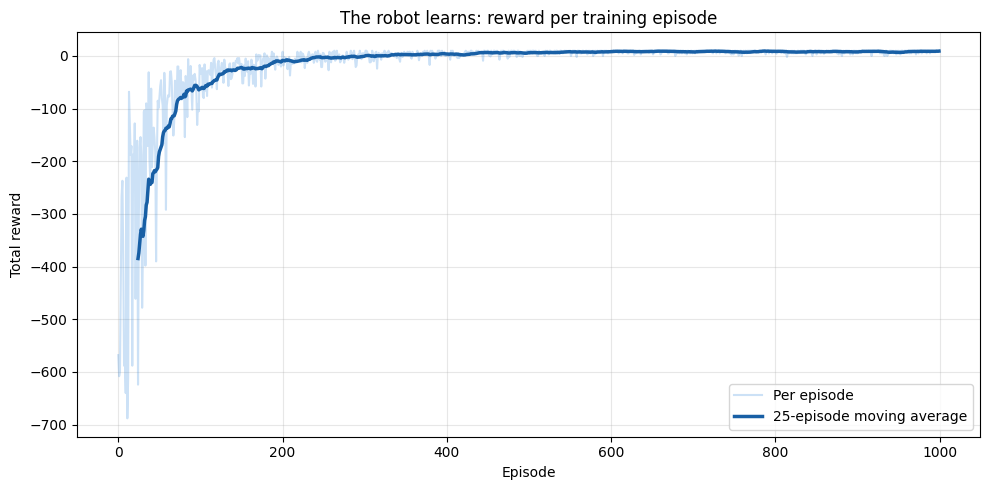
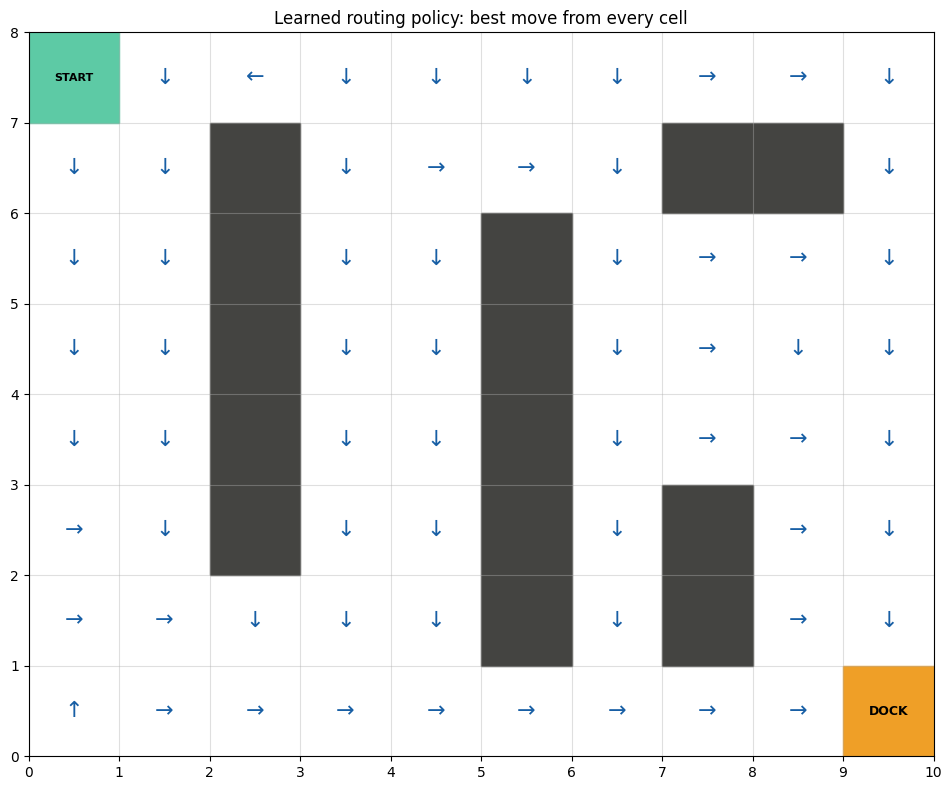
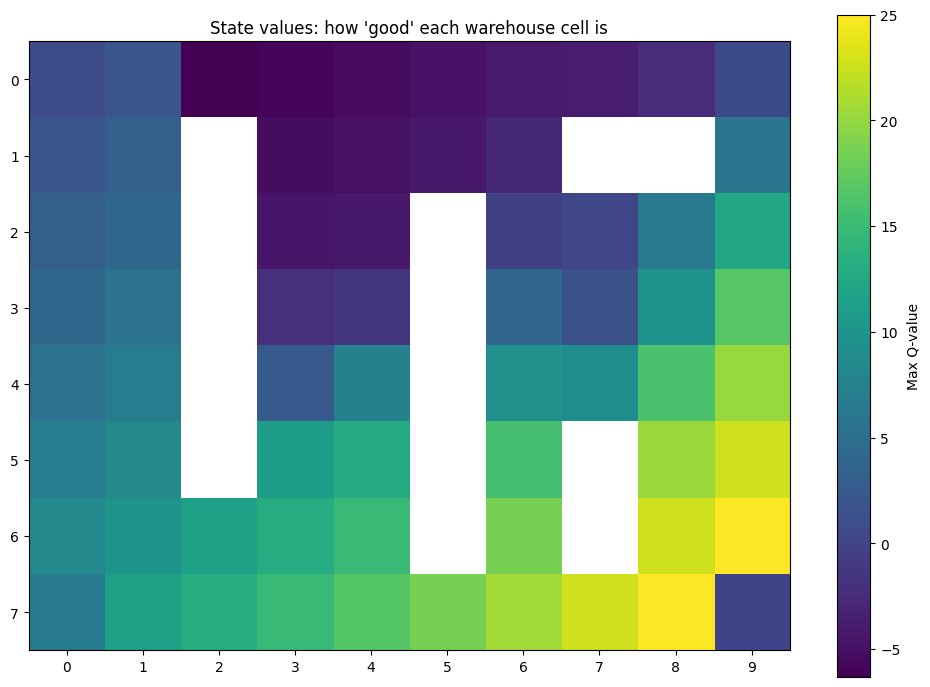
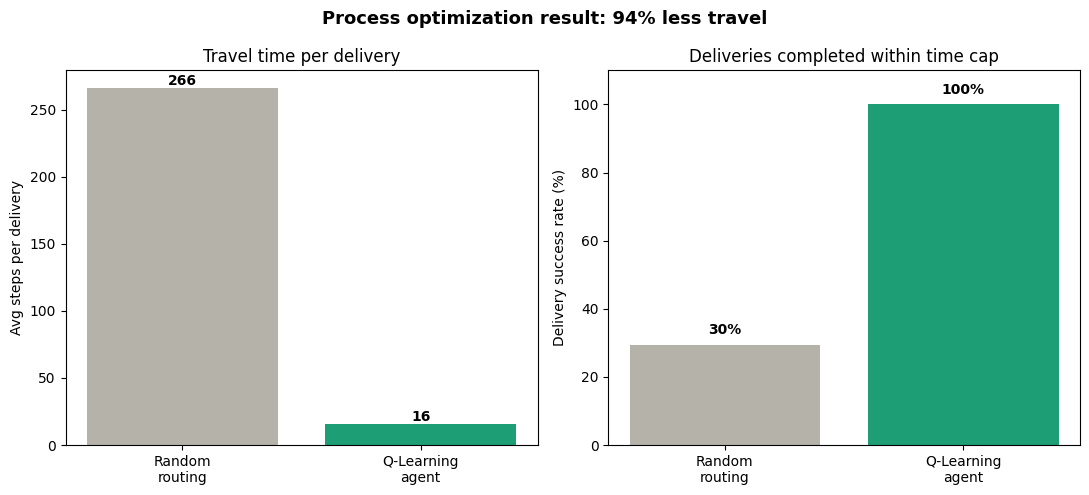

Generate these figures, in order, with matplotlib:

import numpy as np                      # fast array math for the Q-table
import random                           # for epsilon-greedy coin flips
import matplotlib
matplotlib.use("Agg")                   # render plots to files (no display needed)
import matplotlib.pyplot as plt
import matplotlib.patches as mpatches

# Reproducibility: same random seed = same results every run.
random.seed(42)
np.random.seed(42)

# SECTION 1 — THE WAREHOUSE ENVIRONMENT


GRID_ROWS = 8                           # warehouse is 8 cells deep
GRID_COLS = 10                          # and 10 cells wide

START = (0, 0)                          # inbound station (top-left corner)
GOAL = (7, 9)                           # shipping dock (bottom-right corner)

# Shelving racks the robot cannot drive through.
# Laid out as two long aisles — a realistic warehouse pattern.
SHELVES = {
    (1, 2), (2, 2), (3, 2), (4, 2), (5, 2),         # rack aisle 1 (vertical)
    (2, 5), (3, 5), (4, 5), (5, 5), (6, 5),         # rack aisle 2 (vertical)
    (1, 7), (1, 8),                                  # corner rack near dock
    (5, 7), (6, 7),                                  # rack blocking shortcut
}

# The 4 possible moves, as (row_change, col_change) pairs.
# Index matters: action 0 = up, 1 = down, 2 = left, 3 = right.
ACTIONS = [(-1, 0), (1, 0), (0, -1), (0, 1)]
ACTION_NAMES = ["up", "down", "left", "right"]
ACTION_ARROWS = ["↑", "↓", "←", "→"]
NUM_ACTIONS = len(ACTIONS)              # = 4


def env_step(state, action):
    """
    The physics of our warehouse. Given where the robot is (state) and
    what it tries to do (action), return:
        next_state : where it ends up
        reward     : the feedback signal
        done       : True if the package reached the dock

    REWARD DESIGN (this is the heart of "process optimization"):
        -1   per move        -> punishes long routes (time = money)
        -5   hitting a shelf -> punishes collisions / blocked paths
        +25  reaching dock   -> the payoff for completing the delivery
    """
    row, col = state                    # unpack current position
    d_row, d_col = ACTIONS[action]      # unpack the chosen move
    new_row, new_col = row + d_row, col + d_col   # tentative new position

    # Case 1: robot tried to drive off the floor or into a shelf.
    # It stays in place and gets a -5 penalty (a "bump").
    if (not (0 <= new_row < GRID_ROWS and 0 <= new_col < GRID_COLS)
            or (new_row, new_col) in SHELVES):
        return (row, col), -5, False    # stayed put, penalized, not done

    # Case 2: robot reached the shipping dock. Big reward, episode over.
    if (new_row, new_col) == GOAL:
        return (new_row, new_col), +25, True

    # Case 3: a normal move. Small time penalty keeps it motivated to hurry.
    return (new_row, new_col), -1, False

# SECTION 2 — THE Q-TABLE (THE AGENT'S "NOTEBOOK")


Q = np.zeros((GRID_ROWS, GRID_COLS, NUM_ACTIONS))

# SECTION 3 — HYPERPARAMETERS (THE TRAINING KNOBS)

ALPHA = 0.2         # learning rate: how big each notebook update is, 0.2 = blend 20% new experience with 80% old belief.

GAMMA = 0.95        # discount factor: how much the agent values the FUTURE, 0.95 means a reward 10 steps away is worth 0.95^10 ≈ 60% of an immediate reward. High gamma = long-term planner.

EPSILON = 1.0       # exploration rate: probability of a RANDOM move.Starts at 1.0 (100% random — pure exploration).

EPSILON_MIN = 0.05  # never stop exploring entirely (5% floor) — the world could change, so always stay a little curious.

EPSILON_DECAY = 0.995   # after each episode: epsilon *= 0.995. Slowly shifts from exploring to exploiting.
                        

NUM_EPISODES = 1000     # how many practice deliveries the robot makes.
MAX_STEPS = 300         # safety cap so a lost robot doesn't loop forever.

# SECTION 4 — THE TRAINING LOOP (WHERE LEARNING HAPPENS)

episode_rewards = []                    
episode_lengths = []                    
for episode in range(NUM_EPISODES):

    state = START                       
    total_reward = 0                    

    for step_num in range(MAX_STEPS):

        row, col = state

        #EPSILON-GREEDY ACTION SELECTION 
        if random.random() < EPSILON:
            action = random.randint(0, NUM_ACTIONS - 1)     # explore
        else:
            action = int(np.argmax(Q[row, col]))            # exploit

        # TAKE THE ACTION, OBSERVE THE OUTCOME 
        next_state, reward, done = env_step(state, action)
        next_row, next_col = next_state

        #THE BELLMAN UPDATE (the one line that IS Q-learning)

        best_future = np.max(Q[next_row, next_col])          # max_a' Q(s',a')
        target = reward + GAMMA * best_future               # r + γ·max Q(s',a')
        td_error = target - Q[row, col, action]             # surprise amount
        Q[row, col, action] += ALPHA * td_error             # learn!

        state = next_state
        total_reward += reward
        if done:                        # package delivered — episode over
            break

    episode_rewards.append(total_reward)
    episode_lengths.append(step_num + 1)

    # Decay exploration: each episode the robot trusts its notebook more.
    EPSILON = max(EPSILON_MIN, EPSILON * EPSILON_DECAY)

    # Progress log every 100 episodes
    if (episode + 1) % 100 == 0:
        recent_avg = np.mean(episode_rewards[-100:])
        print(f"Episode {episode+1:4d} | avg reward (last 100): "
              f"{recent_avg:7.1f} | epsilon: {EPSILON:.3f}")

print("\nTraining complete!")

# SECTION 5 — EXTRACT THE LEARNED POLICY


policy = np.argmax(Q, axis=2)           # shape (rows, cols): best action index
state_values = np.max(Q, axis=2)        # shape (rows, cols): value of each cell

# SECTION 6 — BASELINE COMPARISON (THE BUSINESS CASE)


def run_delivery(use_policy):
    """Simulate one delivery. Returns (steps_taken, total_reward, success)."""
    state = START
    total = 0
    for step_num in range(MAX_STEPS):
        row, col = state
        if use_policy:
            action = int(policy[row, col])              # trained brain
        else:
            action = random.randint(0, NUM_ACTIONS - 1) # random wandering
        state, reward, done = env_step(state, action)
        total += reward
        if done:
            return step_num + 1, total, True
    return MAX_STEPS, total, False      # ran out of time = failed delivery


N_TRIALS = 200
random_results = [run_delivery(use_policy=False) for _ in range(N_TRIALS)]
trained_results = [run_delivery(use_policy=True) for _ in range(N_TRIALS)]

rand_steps = np.mean([r[0] for r in random_results])
trained_steps = np.mean([r[0] for r in trained_results])
rand_success = 100 * np.mean([r[2] for r in random_results])
trained_success = 100 * np.mean([r[2] for r in trained_results])

print(f"\n{'='*60}")
print(f"KPI COMPARISON ({N_TRIALS} deliveries each)")
print(f"{'='*60}")
print(f"{'Metric':<30}{'Random':>12}{'Q-Learning':>15}")
print(f"{'-'*60}")
print(f"{'Avg steps per delivery':<30}{rand_steps:>12.1f}{trained_steps:>15.1f}")
print(f"{'Delivery success rate':<30}{rand_success:>11.1f}%{trained_success:>14.1f}%")
improvement = 100 * (rand_steps - trained_steps) / rand_steps
print(f"\n>>> Travel reduced by {improvement:.0f}% — that's the optimization. <<<")

# 
# SECTION 7 — VISUALIZATIONS 


plt.style.use("default")

# ---- 7a. Training curve -----------------------------------------------------
fig, ax = plt.subplots(figsize=(10, 5))
window = 25                              # smooth with a moving average
smoothed = np.convolve(episode_rewards, np.ones(window)/window, mode="valid")
ax.plot(episode_rewards, alpha=0.25, color="#378ADD", label="Per episode")
ax.plot(range(window-1, NUM_EPISODES), smoothed, color="#185FA5",
        linewidth=2.5, label=f"{window}-episode moving average")
ax.set_xlabel("Episode")
ax.set_ylabel("Total reward")
ax.set_title("The robot learns: reward per training episode")
ax.legend()
ax.grid(alpha=0.3)
fig.tight_layout()
fig.savefig("training_curve.png", dpi=150)
plt.close(fig)

# ---- 7b. Learned policy (arrow map) ----------------------------------------
fig, ax = plt.subplots(figsize=(10, 8))
for r in range(GRID_ROWS):
    for c in range(GRID_COLS):
        if (r, c) in SHELVES:
            ax.add_patch(plt.Rectangle((c, GRID_ROWS-1-r), 1, 1,
                         color="#444441"))
        elif (r, c) == GOAL:
            ax.add_patch(plt.Rectangle((c, GRID_ROWS-1-r), 1, 1,
                         color="#EF9F27"))
            ax.text(c+0.5, GRID_ROWS-1-r+0.5, "DOCK", ha="center",
                    va="center", fontsize=9, fontweight="bold")
        elif (r, c) == START:
            ax.add_patch(plt.Rectangle((c, GRID_ROWS-1-r), 1, 1,
                         color="#5DCAA5"))
            ax.text(c+0.5, GRID_ROWS-1-r+0.5, "START", ha="center",
                    va="center", fontsize=8, fontweight="bold")
        else:
            ax.text(c+0.5, GRID_ROWS-1-r+0.5, ACTION_ARROWS[policy[r, c]],
                    ha="center", va="center", fontsize=16, color="#185FA5")
ax.set_xlim(0, GRID_COLS); ax.set_ylim(0, GRID_ROWS)
ax.set_xticks(range(GRID_COLS+1)); ax.set_yticks(range(GRID_ROWS+1))
ax.grid(True, alpha=0.4)
ax.set_aspect("equal")
ax.set_title("Learned routing policy: best move from every cell")
fig.tight_layout()
fig.savefig("learned_policy.png", dpi=150)
plt.close(fig)

# ---- 7c. Q-value heatmap ----------------------------------------------------
fig, ax = plt.subplots(figsize=(10, 7))
display_vals = state_values.copy()
for (r, c) in SHELVES:
    display_vals[r, c] = np.nan          # blank out shelves
im = ax.imshow(display_vals, cmap="viridis")
ax.set_title("State values: how 'good' each warehouse cell is")
fig.colorbar(im, label="Max Q-value")
ax.set_xticks(range(GRID_COLS)); ax.set_yticks(range(GRID_ROWS))
fig.tight_layout()
fig.savefig("qvalue_heatmap.png", dpi=150)
plt.close(fig)

# ---- 7d. KPI comparison bar chart -------------------------------------------
fig, (ax1, ax2) = plt.subplots(1, 2, figsize=(11, 5))
ax1.bar(["Random\nrouting", "Q-Learning\nagent"], [rand_steps, trained_steps],
        color=["#B4B2A9", "#1D9E75"])
ax1.set_ylabel("Avg steps per delivery")
ax1.set_title("Travel time per delivery")
for i, v in enumerate([rand_steps, trained_steps]):
    ax1.text(i, v + 2, f"{v:.0f}", ha="center", fontweight="bold")

ax2.bar(["Random\nrouting", "Q-Learning\nagent"], [rand_success, trained_success],
        color=["#B4B2A9", "#1D9E75"])
ax2.set_ylabel("Delivery success rate (%)")
ax2.set_title("Deliveries completed within time cap")
ax2.set_ylim(0, 110)
for i, v in enumerate([rand_success, trained_success]):
    ax2.text(i, v + 3, f"{v:.0f}%", ha="center", fontweight="bold")

fig.suptitle(f"Process optimization result: {improvement:.0f}% less travel",
             fontsize=13, fontweight="bold")
fig.tight_layout()
fig.savefig("kpi_comparison.png", dpi=150)
plt.close(fig)

print("\nSaved: training_curve.png, learned_policy.png, "
      "qvalue_heatmap.png, kpi_comparison.png")
